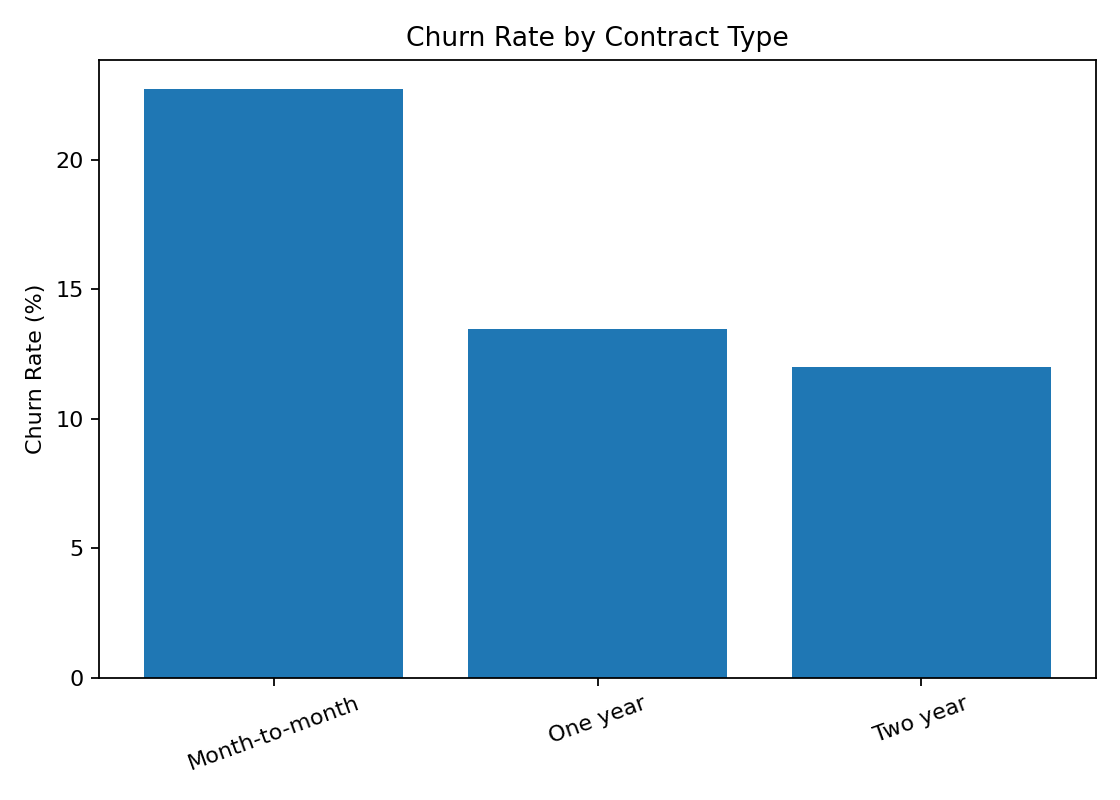

The table this chart was drawn from, first rows:
contract_type, churned, churn_rate_pct
Month-to-month, 0.2274, 22.74
One year, 0.1345, 13.45
Two year, 0.1199, 11.99
